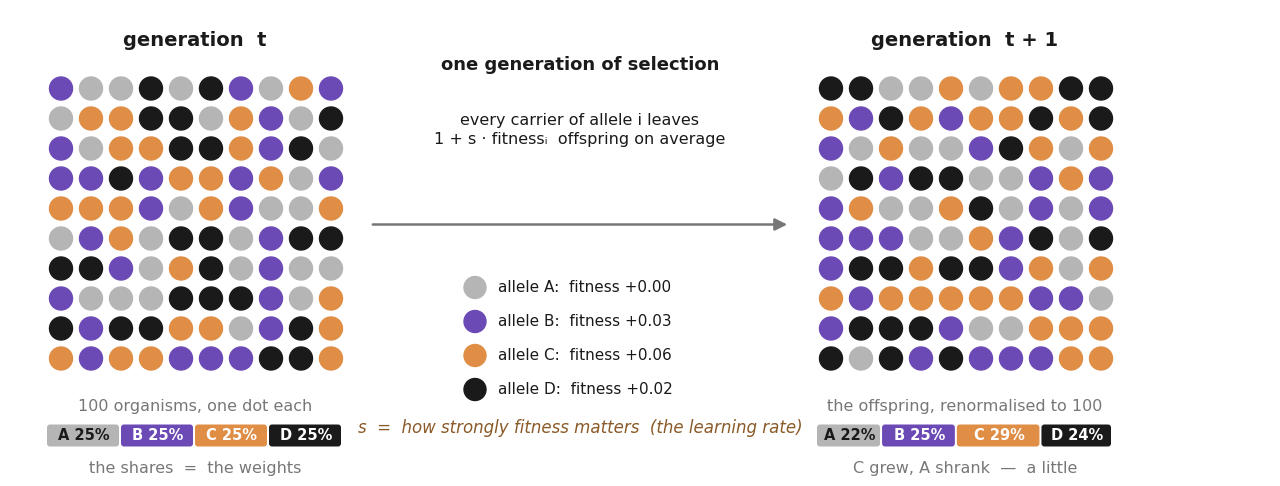

Python code for this plot: (Note: this script raises an exception after producing the figure.)
import matplotlib
matplotlib.use("Agg")
import matplotlib.pyplot as plt
from pathlib import Path
from matplotlib.patches import FancyArrowPatch, FancyBboxPatch
import numpy as np
plt.rcParams["font.family"] = ["Carlito", "Calibri", "DejaVu Sans"]   # Carlito = metric-compatible Calibri

# The biological setting behind Part 6, in one picture: a population of organisms,
# one gene with four alleles, one generation of selection.  Each dot is one organism,
# coloured by the allele it carries.  Same colours as the evolution chart.

BLACK  = "#1a1a1a"
ORANGE = "#E08E45"
PURPLE = "#6C4AB6"
GREY   = "#777777"
LGREY  = "#b5b5b5"
ACC    = "#8A5A28"

alleles = ["A", "B", "C", "D"]
cols    = [LGREY, PURPLE, ORANGE, BLACK]
fitness = np.array([0.00, 0.03, 0.06, 0.02])
s = 5.0                                     # exaggerated for one visible step
share0 = np.full(4, 0.25)
share1 = share0 * (1 + s * fitness); share1 /= share1.sum()

W, H = 12.6, 4.4
fig = plt.figure(figsize=(W, H), dpi=200)
ax = fig.add_axes([0, 0, 1, 1]); ax.set_xlim(0, W); ax.set_ylim(0, H); ax.axis("off")

def population(x0, y0, shares, title, sub, seed):
    # 10 x 10 dots, counts rounded to 100, shuffled so it looks like a population
    counts = np.round(shares * 100).astype(int); counts[-1] = 100 - counts[:-1].sum()
    dots = np.repeat(np.arange(4), counts)
    rng = np.random.default_rng(seed); rng.shuffle(dots)
    for k, a in enumerate(dots):
        r, c = divmod(k, 10)
        ax.add_patch(plt.Circle((x0 + 0.16 + c * 0.30, y0 + 2.86 - r * 0.30), 0.115, color=cols[a], zorder=3))
    ax.text(x0 + 1.5, y0 + 3.35, title, ha="center", va="center", fontsize=14, color=BLACK, fontweight="bold")
    ax.text(x0 + 1.5, y0 - 0.32, sub, ha="center", va="center", fontsize=11.5, color=GREY)

def strip(x0, y, shares, label):
    xx = x0
    for a in range(4):
        w = 2.96 * shares[a]
        ax.add_patch(FancyBboxPatch((xx, y), w - 0.02, 0.22, boxstyle="round,pad=0,rounding_size=0.03",
                                    facecolor=cols[a], edgecolor="none", zorder=3))
        ax.text(xx + w / 2, y + 0.11, f"{alleles[a]} {int(round(shares[a]*100))}%", ha="center", va="center",
                fontsize=10.5, color="white" if a != 0 else BLACK, zorder=4, fontweight="bold")
        xx += w
    ax.text(x0 + 1.48, y - 0.22, label, ha="center", va="center", fontsize=11.5, color=GREY)

X1, X2, Y = 0.35, 8.05, 0.75
population(X1, Y, share0, "generation  t", "100 organisms, one dot each", 1)
strip(X1 + 0.02, Y - 0.72, share0, "the shares  =  the weights")
population(X2, Y, share1, "generation  t + 1", "the offspring, renormalised to 100", 2)
strip(X2 + 0.02, Y - 0.72, share1, "C grew, A shrank  —  a little")

# ---- middle: what happens in between
mx = (X1 + 3.0 + X2) / 2
ax.add_patch(FancyArrowPatch((X1 + 3.25, 2.25), (X2 - 0.25, 2.25), arrowstyle="-|>", mutation_scale=18,
                             color=GREY, lw=1.8, zorder=2))
ax.text(mx, 3.85, "one generation of selection", ha="center", va="center", fontsize=13, color=BLACK, fontweight="bold")
ax.text(mx, 3.20, "every carrier of allele i leaves\n1 + s · fitnessᵢ  offspring on average",
        ha="center", va="center", fontsize=11.5, color=BLACK, linespacing=1.4)
for k, (a, col) in enumerate(zip(alleles, cols)):
    ax.add_patch(plt.Circle((mx - 1.05, 1.62 - k * 0.34), 0.11, color=col, zorder=3))
    ax.text(mx - 0.82, 1.62 - k * 0.34, f"allele {a}:  fitness {fitness[k]:+.2f}", ha="left", va="center",
            fontsize=11, color=BLACK)
ax.text(mx, 0.22, "s  =  how strongly fitness matters  (the learning rate)", ha="center", va="center",
        fontsize=12, color=ACC, style="italic")

fig.savefig(str(Path(__file__).with_suffix(".png")), dpi=200, facecolor="white", bbox_inches="tight", pad_inches=0.06)
print(np.round(share1, 3))
